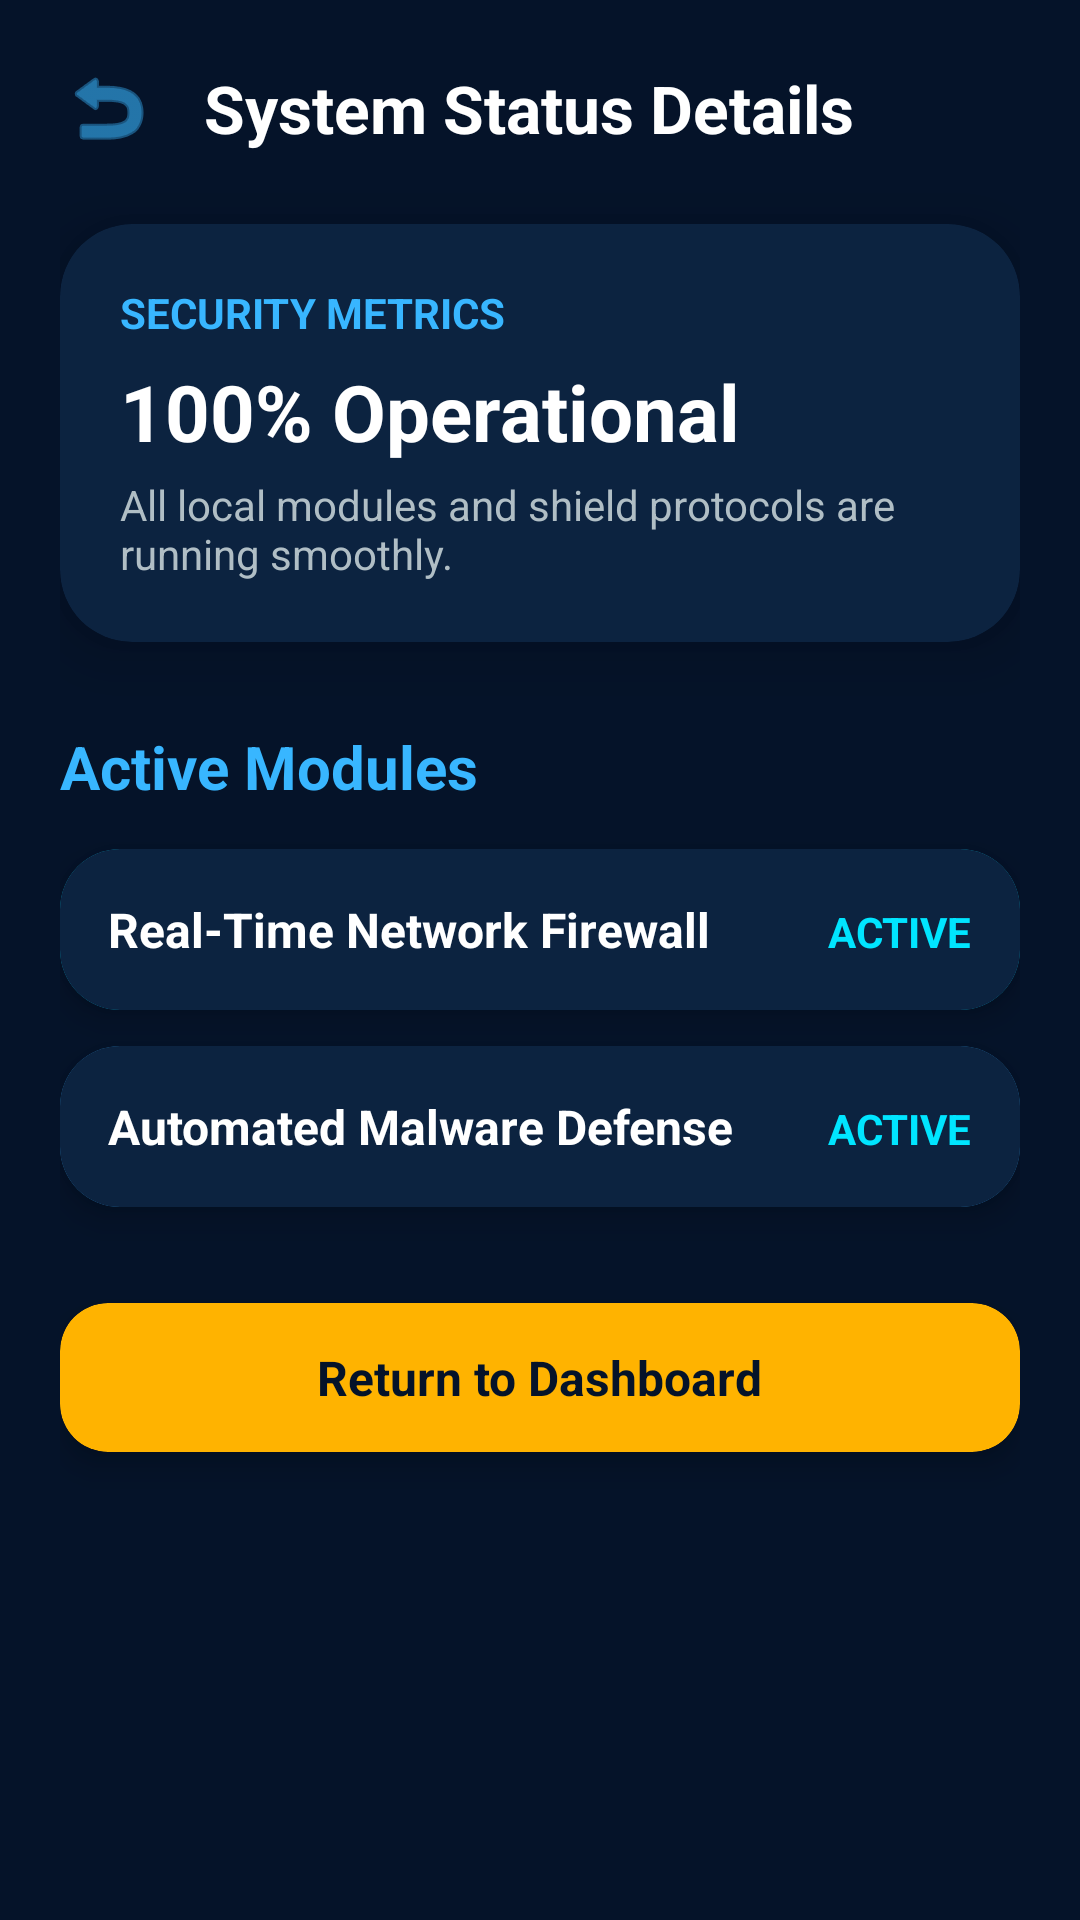

Reconstruct the res/layout file that produces this screen, plus the resources it refers to.
<!-- AndroidManifest.xml: application theme Theme.JUSTO -->
<!-- res/layout/activity_main2.xml -->
<?xml version="1.0" encoding="utf-8"?>
<ScrollView xmlns:android="http://schemas.android.com/apk/res/android"
    xmlns:app="http://schemas.android.com/apk/res-auto"
    xmlns:tools="http://tools.android.com/tools"
    android:id="@+id/main2"
    android:layout_width="match_parent"
    android:layout_height="match_parent"
    android:background="#051329"
    android:fillViewport="true"
    tools:context=".MainActivity2">

    <androidx.constraintlayout.widget.ConstraintLayout
        android:layout_width="match_parent"
        android:layout_height="wrap_content"
        android:padding="20dp">

        
        <ImageView
            android:id="@+id/btnBack"
            android:layout_width="32dp"
            android:layout_height="32dp"
            android:contentDescription="Back Button"
            android:src="@android:drawable/ic_menu_revert"
            app:tint="#38B6FF"
            app:layout_constraintStart_toStartOf="parent"
            app:layout_constraintTop_toTopOf="parent" />

        <TextView
            android:id="@+id/tvHeaderTitle"
            android:layout_width="wrap_content"
            android:layout_height="wrap_content"
            android:layout_marginStart="16dp"
            android:text="System Status Details"
            android:textColor="#FFFFFF"
            android:textSize="22sp"
            android:textStyle="bold"
            app:layout_constraintBottom_toBottomOf="@id/btnBack"
            app:layout_constraintStart_toEndOf="@id/btnBack"
            app:layout_constraintTop_toTopOf="@id/btnBack" />

        
        <androidx.cardview.widget.CardView
            android:id="@+id/cardDetailsHeader"
            android:layout_width="0dp"
            android:layout_height="wrap_content"
            android:layout_marginTop="24dp"
            app:cardBackgroundColor="#0C2340"
            app:cardCornerRadius="24dp"
            app:cardElevation="12dp"
            app:layout_constraintEnd_toEndOf="parent"
            app:layout_constraintStart_toStartOf="parent"
            app:layout_constraintTop_toBottomOf="@id/tvHeaderTitle">

            <LinearLayout
                android:layout_width="match_parent"
                android:layout_height="wrap_content"
                android:orientation="vertical"
                android:padding="20dp">

                <TextView
                    android:layout_width="wrap_content"
                    android:layout_height="wrap_content"
                    android:text="SECURITY METRICS"
                    android:textColor="#38B6FF"
                    android:textSize="14sp"
                    android:textStyle="bold" />

                <TextView
                    android:layout_width="wrap_content"
                    android:layout_height="wrap_content"
                    android:layout_marginTop="6dp"
                    android:text="100% Operational"
                    android:textColor="#FFFFFF"
                    android:textSize="26sp"
                    android:textStyle="bold" />

                <TextView
                    android:layout_width="wrap_content"
                    android:layout_height="wrap_content"
                    android:layout_marginTop="4dp"
                    android:text="All local modules and shield protocols are running smoothly."
                    android:textColor="#B0BEC5"
                    android:textSize="14sp" />
            </LinearLayout>
        </androidx.cardview.widget.CardView>

        
        <TextView
            android:id="@+id/tvModulesTitle"
            android:layout_width="wrap_content"
            android:layout_height="wrap_content"
            android:layout_marginTop="28dp"
            android:text="Active Modules"
            android:textColor="#38B6FF"
            android:textSize="20sp"
            android:textStyle="bold"
            app:layout_constraintStart_toStartOf="parent"
            app:layout_constraintTop_toBottomOf="@id/cardDetailsHeader" />

        
        <androidx.cardview.widget.CardView
            android:id="@+id/cardModule1"
            android:layout_width="0dp"
            android:layout_height="wrap_content"
            android:layout_marginTop="14dp"
            app:cardBackgroundColor="#00E5FF"
            app:cardCornerRadius="20dp"
            app:cardElevation="6dp"
            app:layout_constraintEnd_toEndOf="parent"
            app:layout_constraintStart_toStartOf="parent"
            app:layout_constraintTop_toBottomOf="@id/tvModulesTitle">

            <LinearLayout
                android:layout_width="match_parent"
                android:layout_height="wrap_content"
                android:background="#0C2340"
                android:padding="16dp">

                <TextView
                    android:layout_width="0dp"
                    android:layout_height="wrap_content"
                    android:layout_weight="1"
                    android:text="Real-Time Network Firewall"
                    android:textColor="#FFFFFF"
                    android:textSize="16sp"
                    android:textStyle="bold" />

                <TextView
                    android:layout_width="wrap_content"
                    android:layout_height="wrap_content"
                    android:text="ACTIVE"
                    android:textColor="#00E5FF"
                    android:textSize="14sp"
                    android:textStyle="bold" />
            </LinearLayout>
        </androidx.cardview.widget.CardView>

        
        <androidx.cardview.widget.CardView
            android:id="@+id/cardModule2"
            android:layout_width="0dp"
            android:layout_height="wrap_content"
            android:layout_marginTop="12dp"
            app:cardBackgroundColor="#38B6FF"
            app:cardCornerRadius="20dp"
            app:cardElevation="6dp"
            app:layout_constraintEnd_toEndOf="parent"
            app:layout_constraintStart_toStartOf="parent"
            app:layout_constraintTop_toBottomOf="@id/cardModule1">

            <LinearLayout
                android:layout_width="match_parent"
                android:layout_height="wrap_content"
                android:background="#0C2340"
                android:padding="16dp">

                <TextView
                    android:layout_width="0dp"
                    android:layout_height="wrap_content"
                    android:layout_weight="1"
                    android:text="Automated Malware Defense"
                    android:textColor="#FFFFFF"
                    android:textSize="16sp"
                    android:textStyle="bold" />

                <TextView
                    android:layout_width="wrap_content"
                    android:layout_height="wrap_content"
                    android:text="ACTIVE"
                    android:textColor="#00E5FF"
                    android:textSize="14sp"
                    android:textStyle="bold" />
            </LinearLayout>
        </androidx.cardview.widget.CardView>

        
        <androidx.cardview.widget.CardView
            android:id="@+id/btnBackHome"
            android:layout_width="0dp"
            android:layout_height="wrap_content"
            android:layout_marginTop="32dp"
            android:clickable="true"
            android:focusable="true"
            app:cardBackgroundColor="#FFB300"
            app:cardCornerRadius="16dp"
            app:cardElevation="6dp"
            app:layout_constraintEnd_toEndOf="parent"
            app:layout_constraintStart_toStartOf="parent"
            app:layout_constraintTop_toBottomOf="@id/cardModule2">

            <TextView
                android:layout_width="wrap_content"
                android:layout_height="wrap_content"
                android:layout_gravity="center"
                android:paddingVertical="14dp"
                android:text="Return to Dashboard"
                android:textColor="#051329"
                android:textSize="16sp"
                android:textStyle="bold" />
        </androidx.cardview.widget.CardView>

    </androidx.constraintlayout.widget.ConstraintLayout>
</ScrollView>
<!-- resources referenced by this layout -->
<resources>
  <style name="Theme.JUSTO" parent="Base.Theme.JUSTO" />
  <style name="Base.Theme.JUSTO" parent="Theme.Material3.DayNight.NoActionBar">
          
          
      </style>
</resources>
